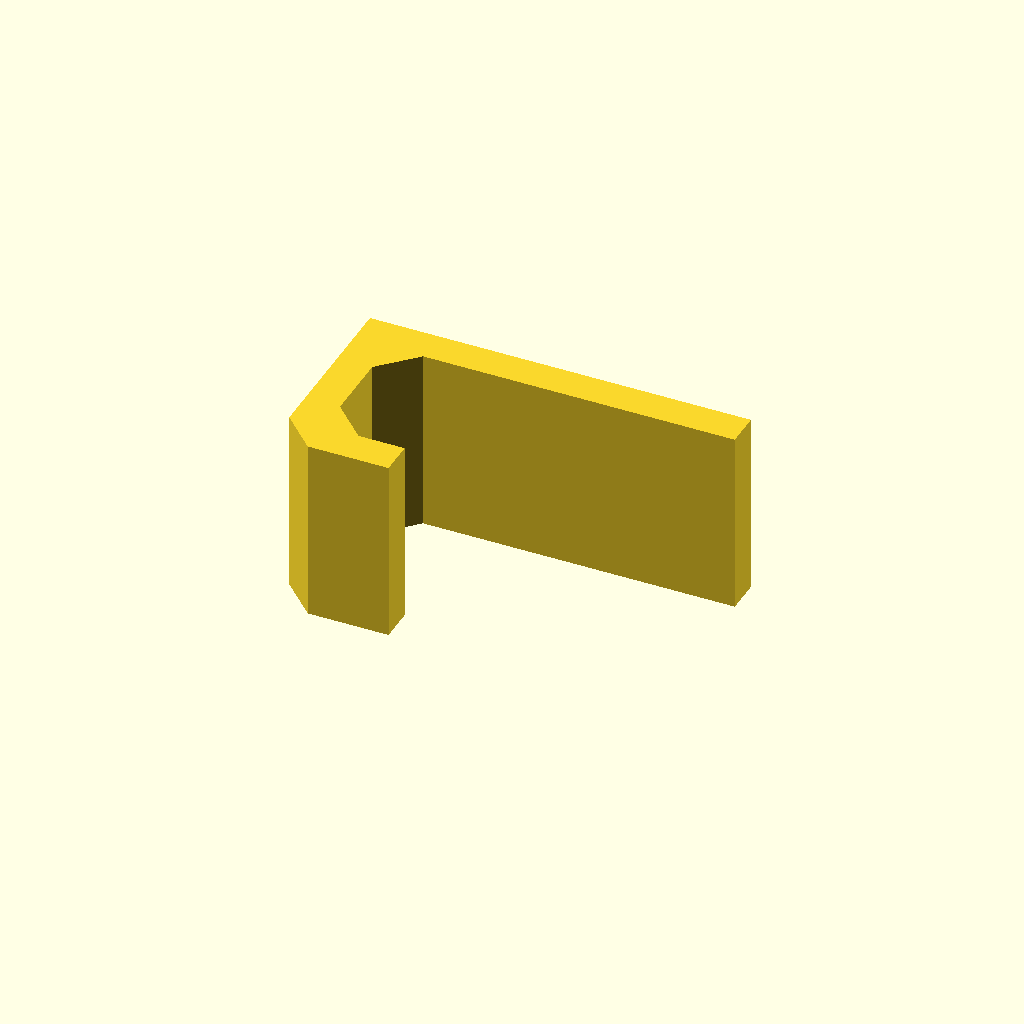
Cell 1: the model at its default parameters.
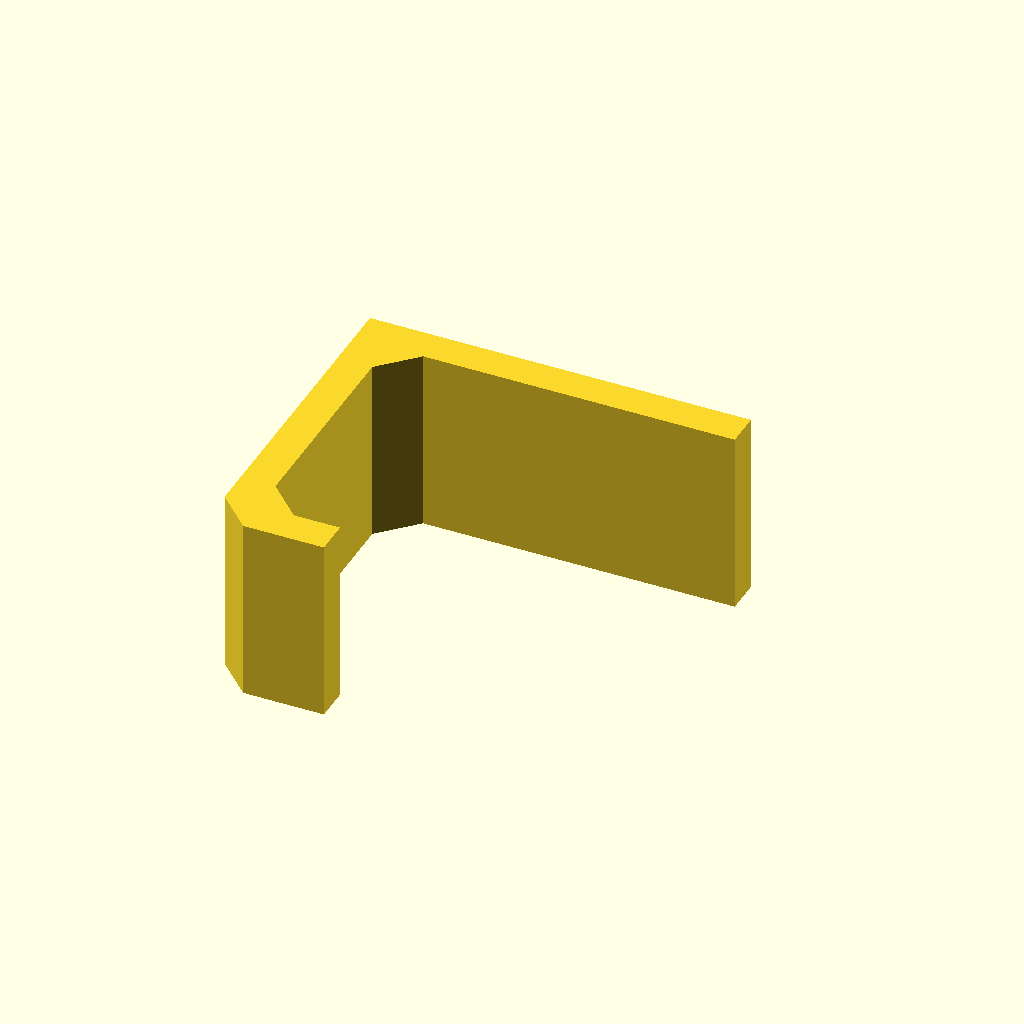
Cell 2 — ClampSize set to 24, the other parameters unchanged.
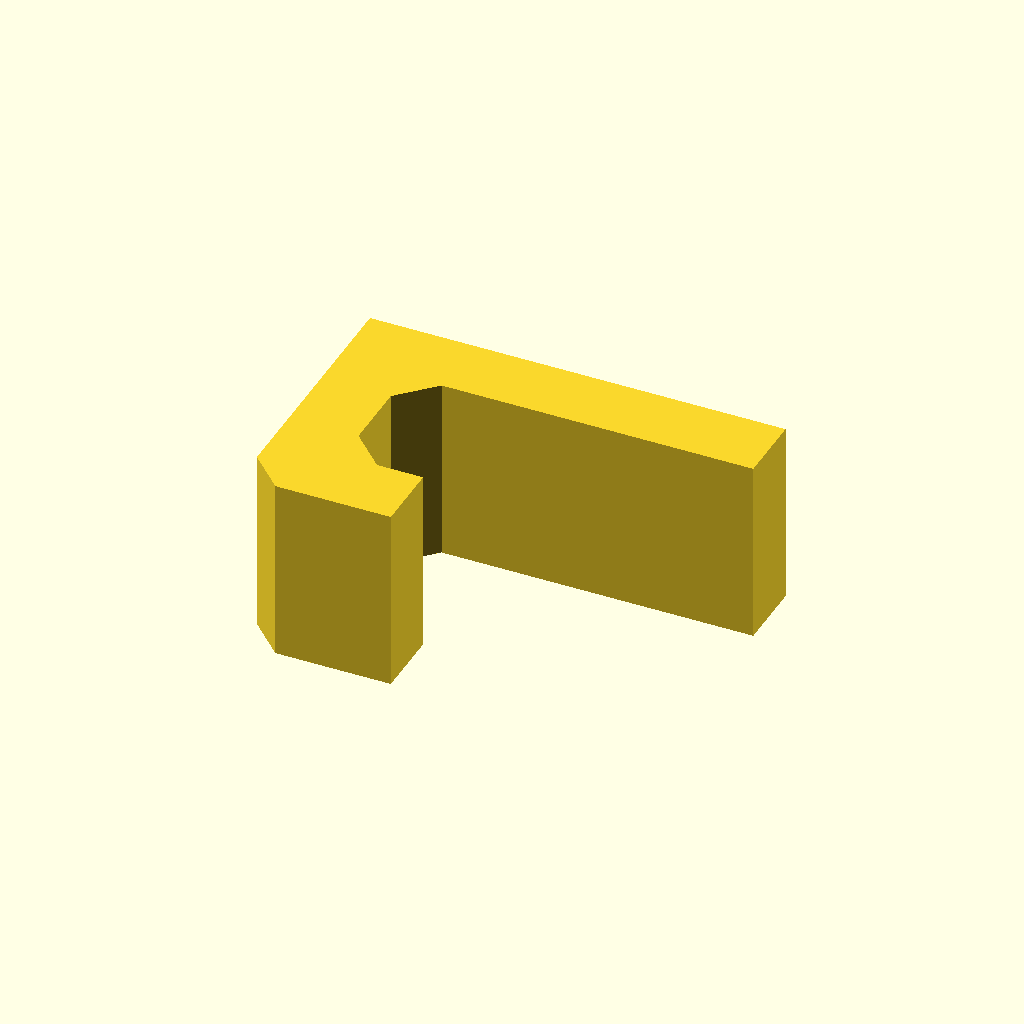
Cell 3: Thickness = 6 (everything else at default).
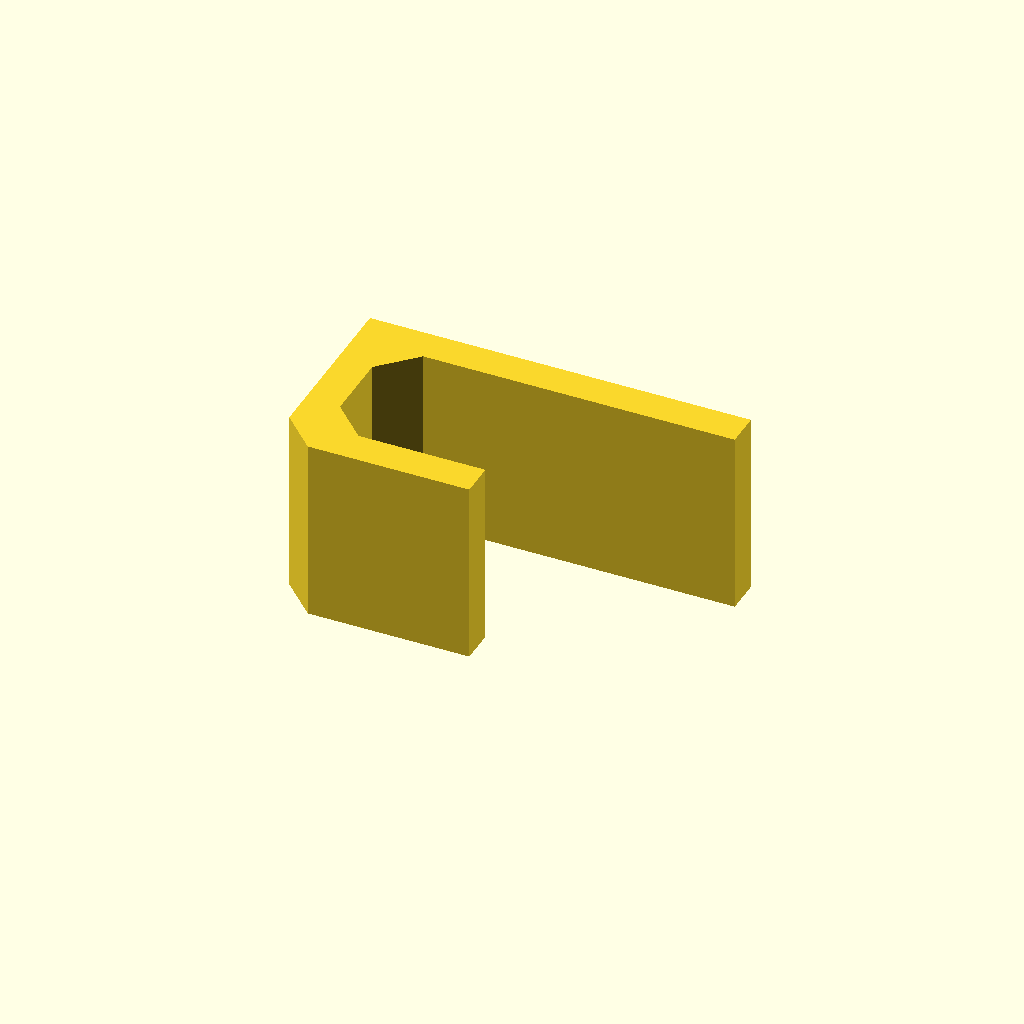
Cell 4: the same model with RimHeight = 14.
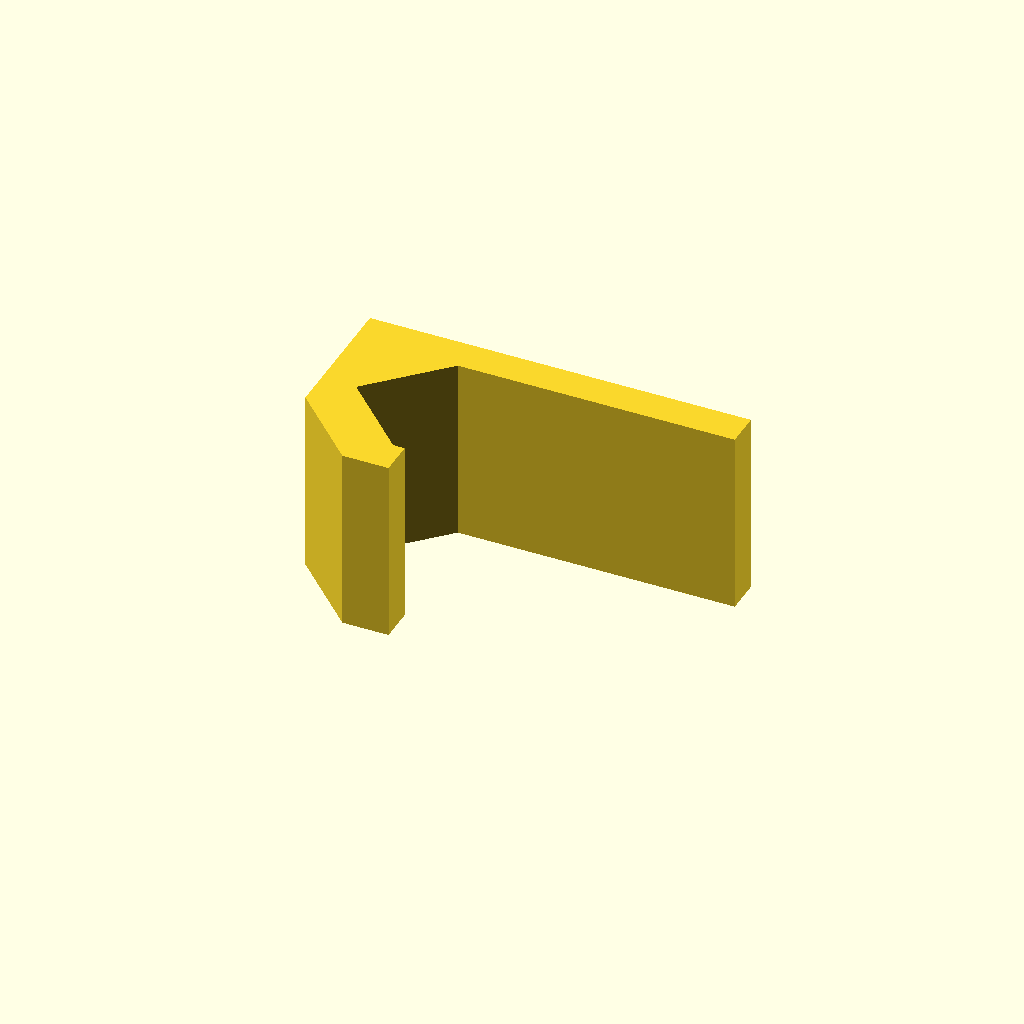
Cell 5 — Corner set to 6, the other parameters unchanged.
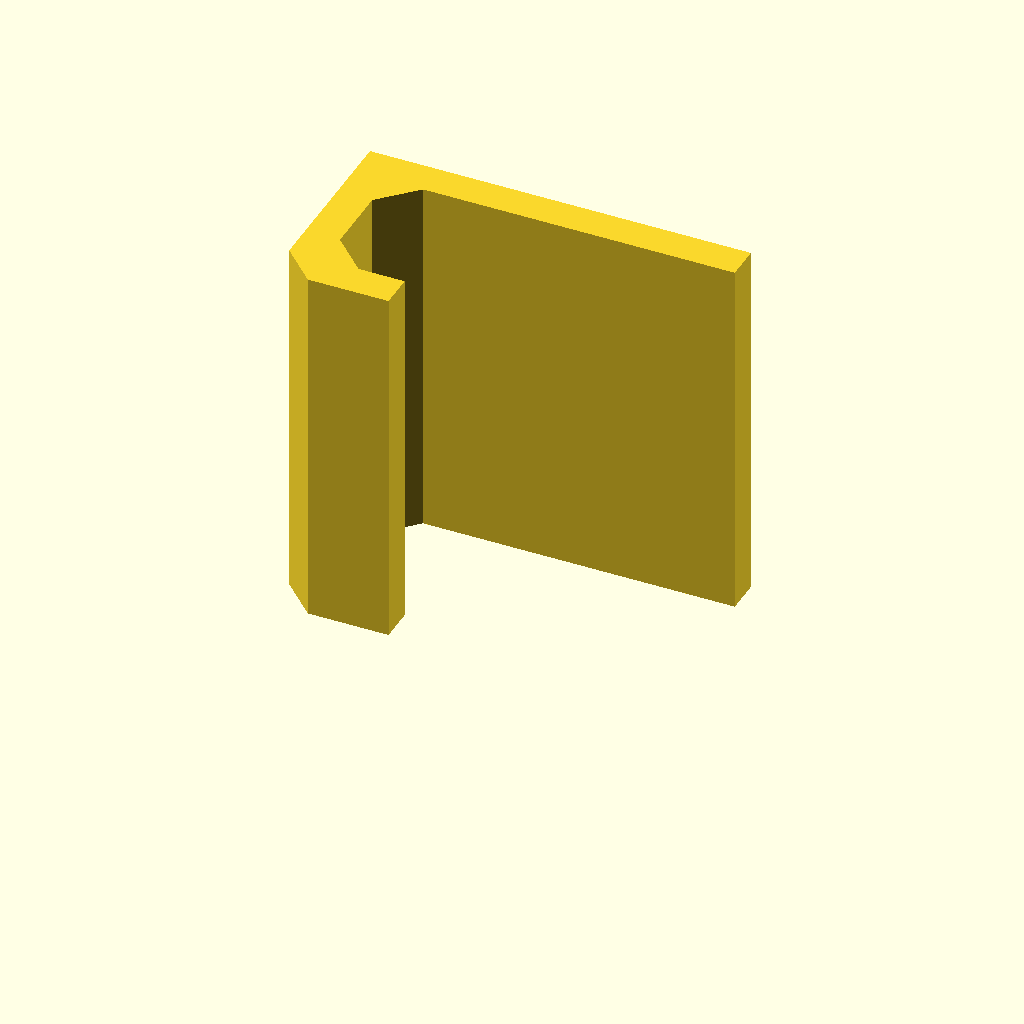
Cell 6 — BracketWidth set to 32, the other parameters unchanged.
One fixed orthographic camera (rotation 55°, 0°, 25°; colour scheme Cornfield) for every cell.
OpenSCAD source file inputs/thingiverse/files/thing-738556/Customizable-Bracket.scad:
// Customizable Wall Bracket
// (c) 2013 Wouter Robers
// remixed 2015 by Fritz Toch

// variable description

// How thick is the thing you want to bracket, in mm?
ClampSize=12;

// Material thickness (thicker makes stronger, but less flexible) in mm?
Thickness=3;

// Height of the rim in the front of the bracket, in mm?
RimHeight=7; 

// Corner bevel size (bigger bevel gives better strength) in mm?
Corner=3;

// Width of bracket, in mm?
BracketWidth=16;

// Height of bracket 'tail'-the part against the wall, in mm?
TailHeight=30;


MakeBracket();

module MakeBracket(){
rotate([0,0,-90]) difference(){
linear_extrude(height = BracketWidth)
polygon([[0,0],[0,TailHeight+Thickness],[Thickness,TailHeight+Thickness],[Thickness,Thickness+Corner],[Thickness+Corner,Thickness],[Thickness+ClampSize-Corner,Thickness],[Thickness+ClampSize,Thickness+Corner],[Thickness+ClampSize,Thickness+RimHeight],[2*Thickness+ClampSize,Thickness+RimHeight],[2*Thickness+ClampSize,Corner],[2*Thickness+ClampSize-Corner,0]]);

}
}
Parameter table extracted from the source (name, type, default, range or options):
ClampSize: number, default 12
Thickness: number, default 3
RimHeight: number, default 7
Corner: number, default 3
BracketWidth: number, default 16
TailHeight: number, default 30
